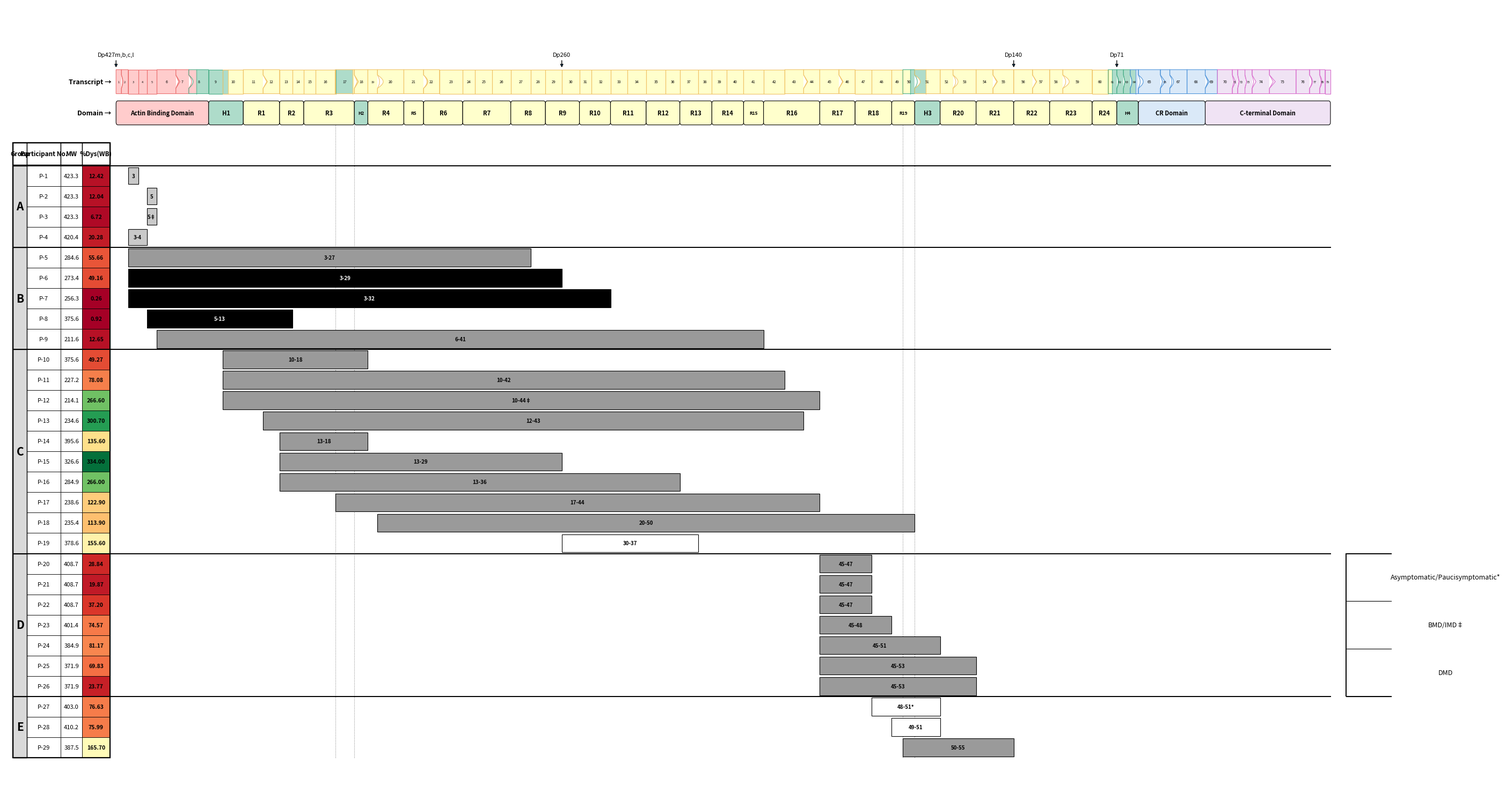

This chart was generated by the following Python code: (Note: this script raises an exception after producing the figure.)
"""
Reproduces the DMD/Dp427m exon-map + patient-deletion figure.

Exon "puzzle piece" shapes
---------------------------
dp427m_phase_shapes.csv encodes, for every exon, the shape of its
5' (left) and 3' (right) edge: Flat / Round / Point / N/A -- the
classic jigsaw convention for reading-frame phase at each exon
junction. Each exon's right edge gets a convex bump (Round ->
semicircular, Point -> triangular) and the following exon's left
edge gets the matching concave notch, so consecutive exons
interlock like puzzle pieces. Flat / N/A edges are plain straight
lines.

Everything else (domain map, hinge positions, patient deletion
bars, %Dys(WB) heat-map, MW column, phenotype boxes) is reproduced
from the published figure layout. Domain exon boundaries are
approximate -- edit DOMAIN_MAP if you have the precise coordinates.
"""

"""
Reproduces the DMD/Dp427m exon-map + patient-deletion figure.

Exon "puzzle piece" shapes
---------------------------
Each exon's 5' (left) and 3' (right) edge shape (Flat / Round / Point / N/A)
follows the classic jigsaw convention for reading-frame phase at each exon
junction. Each exon's right edge gets a convex bump (Round -> semicircular,
Point -> triangular) and the following exon's left edge gets the matching
concave notch, so consecutive exons interlock like puzzle pieces. Flat / N/A
edges are plain straight lines.

Per-exon domain coloring
-------------------------
EXON_TABLE below is derived from the authoritative Ensembl REST API exon
table (GRCh38, ENST00000357033.9) plus the supplied domain/feature nucleotide
coordinates. Exon width is proportional to true CDS coding length (not mRNA
length including UTR). Some exons contain a domain junction partway through
(e.g. exon 8 is part Actin Binding Domain / part H1; exon 17 is
R3 -> H2 -> R4) -- `parts` gives each exon's 1-3 fractional [f0,f1) sub
segments with the exact domain fill/border color for that segment, verified
to match the given per-exon "# of Parts" and color columns exactly for all
79 exons.

Everything else (domain map, hinge positions, patient deletion bars,
%Dys(WB) heat-map, MW column, phenotype boxes) is reproduced from the
published figure layout.
"""

import numpy as np
import matplotlib.pyplot as plt
import matplotlib.patches as mpatches
from matplotlib.path import Path

# ------------------------------------------------------------------
# 1. Authoritative per-exon table (shapes, true CDS bp, domain sub-segments)
# ------------------------------------------------------------------
EXON_TABLE = [
    {'n': 1, 'bp': 31, 'five_prime': 'N/A', 'three_prime': 'Round', 'parts': [(0.0000, 1.0000, '#FFCCCC', '#EB6F6F')]},
    {'n': 2, 'bp': 62, 'five_prime': 'Round', 'three_prime': 'Flat', 'parts': [(0.0000, 1.0000, '#FFCCCC', '#EB6F6F')]},
    {'n': 3, 'bp': 93, 'five_prime': 'Flat', 'three_prime': 'Flat', 'parts': [(0.0000, 1.0000, '#FFCCCC', '#EB6F6F')]},
    {'n': 4, 'bp': 78, 'five_prime': 'Flat', 'three_prime': 'Flat', 'parts': [(0.0000, 1.0000, '#FFCCCC', '#EB6F6F')]},
    {'n': 5, 'bp': 93, 'five_prime': 'Flat', 'three_prime': 'Flat', 'parts': [(0.0000, 1.0000, '#FFCCCC', '#EB6F6F')]},
    {'n': 6, 'bp': 173, 'five_prime': 'Flat', 'three_prime': 'Point', 'parts': [(0.0000, 1.0000, '#FFCCCC', '#EB6F6F')]},
    {'n': 7, 'bp': 119, 'five_prime': 'Point', 'three_prime': 'Round', 'parts': [(0.0000, 1.0000, '#FFCCCC', '#EB6F6F')]},
    {'n': 8, 'bp': 182, 'five_prime': 'Round', 'three_prime': 'Flat', 'parts': [(0.0000, 0.3901, '#FFCCCC', '#EB6F6F'), (0.3901, 1.0000, '#AEDCCA', '#4BAF89')]},
    {'n': 9, 'bp': 129, 'five_prime': 'Flat', 'three_prime': 'Flat', 'parts': [(0.0000, 1.0000, '#AEDCCA', '#4BAF89')]},
    {'n': 10, 'bp': 189, 'five_prime': 'Flat', 'three_prime': 'Flat', 'parts': [(0.0000, 0.2540, '#AEDCCA', '#4BAF89'), (0.2540, 1.0000, '#FFFFCC', '#F0C266')]},
    {'n': 11, 'bp': 182, 'five_prime': 'Flat', 'three_prime': 'Point', 'parts': [(0.0000, 1.0000, '#FFFFCC', '#F0C266')]},
    {'n': 12, 'bp': 151, 'five_prime': 'Point', 'three_prime': 'Flat', 'parts': [(0.0000, 1.0000, '#FFFFCC', '#F0C266')]},
    {'n': 13, 'bp': 120, 'five_prime': 'Flat', 'three_prime': 'Flat', 'parts': [(0.0000, 1.0000, '#FFFFCC', '#F0C266')]},
    {'n': 14, 'bp': 102, 'five_prime': 'Flat', 'three_prime': 'Flat', 'parts': [(0.0000, 1.0000, '#FFFFCC', '#F0C266')]},
    {'n': 15, 'bp': 108, 'five_prime': 'Flat', 'three_prime': 'Flat', 'parts': [(0.0000, 1.0000, '#FFFFCC', '#F0C266')]},
    {'n': 16, 'bp': 180, 'five_prime': 'Flat', 'three_prime': 'Flat', 'parts': [(0.0000, 1.0000, '#FFFFCC', '#F0C266')]},
    {'n': 17, 'bp': 176, 'five_prime': 'Flat', 'three_prime': 'Point', 'parts': [(0.0000, 0.0511, '#FFFFCC', '#F0C266'), (0.0511, 0.9034, '#AEDCCA', '#4BAF89'), (0.9034, 1.0000, '#FFFFCC', '#F0C266')]},
    {'n': 18, 'bp': 124, 'five_prime': 'Point', 'three_prime': 'Flat', 'parts': [(0.0000, 1.0000, '#FFFFCC', '#F0C266')]},
    {'n': 19, 'bp': 88, 'five_prime': 'Flat', 'three_prime': 'Round', 'parts': [(0.0000, 1.0000, '#FFFFCC', '#F0C266')]},
    {'n': 20, 'bp': 242, 'five_prime': 'Round', 'three_prime': 'Flat', 'parts': [(0.0000, 1.0000, '#FFFFCC', '#F0C266')]},
    {'n': 21, 'bp': 181, 'five_prime': 'Flat', 'three_prime': 'Round', 'parts': [(0.0000, 1.0000, '#FFFFCC', '#F0C266')]},
    {'n': 22, 'bp': 146, 'five_prime': 'Round', 'three_prime': 'Flat', 'parts': [(0.0000, 1.0000, '#FFFFCC', '#F0C266')]},
    {'n': 23, 'bp': 213, 'five_prime': 'Flat', 'three_prime': 'Flat', 'parts': [(0.0000, 1.0000, '#FFFFCC', '#F0C266')]},
    {'n': 24, 'bp': 114, 'five_prime': 'Flat', 'three_prime': 'Flat', 'parts': [(0.0000, 1.0000, '#FFFFCC', '#F0C266')]},
    {'n': 25, 'bp': 156, 'five_prime': 'Flat', 'three_prime': 'Flat', 'parts': [(0.0000, 1.0000, '#FFFFCC', '#F0C266')]},
    {'n': 26, 'bp': 171, 'five_prime': 'Flat', 'three_prime': 'Flat', 'parts': [(0.0000, 1.0000, '#FFFFCC', '#F0C266')]},
    {'n': 27, 'bp': 183, 'five_prime': 'Flat', 'three_prime': 'Flat', 'parts': [(0.0000, 1.0000, '#FFFFCC', '#F0C266')]},
    {'n': 28, 'bp': 135, 'five_prime': 'Flat', 'three_prime': 'Flat', 'parts': [(0.0000, 1.0000, '#FFFFCC', '#F0C266')]},
    {'n': 29, 'bp': 150, 'five_prime': 'Flat', 'three_prime': 'Flat', 'parts': [(0.0000, 1.0000, '#FFFFCC', '#F0C266')]},
    {'n': 30, 'bp': 162, 'five_prime': 'Flat', 'three_prime': 'Flat', 'parts': [(0.0000, 1.0000, '#FFFFCC', '#F0C266')]},
    {'n': 31, 'bp': 111, 'five_prime': 'Flat', 'three_prime': 'Flat', 'parts': [(0.0000, 1.0000, '#FFFFCC', '#F0C266')]},
    {'n': 32, 'bp': 174, 'five_prime': 'Flat', 'three_prime': 'Flat', 'parts': [(0.0000, 1.0000, '#FFFFCC', '#F0C266')]},
    {'n': 33, 'bp': 156, 'five_prime': 'Flat', 'three_prime': 'Flat', 'parts': [(0.0000, 1.0000, '#FFFFCC', '#F0C266')]},
    {'n': 34, 'bp': 171, 'five_prime': 'Flat', 'three_prime': 'Flat', 'parts': [(0.0000, 1.0000, '#FFFFCC', '#F0C266')]},
    {'n': 35, 'bp': 180, 'five_prime': 'Flat', 'three_prime': 'Flat', 'parts': [(0.0000, 1.0000, '#FFFFCC', '#F0C266')]},
    {'n': 36, 'bp': 129, 'five_prime': 'Flat', 'three_prime': 'Flat', 'parts': [(0.0000, 1.0000, '#FFFFCC', '#F0C266')]},
    {'n': 37, 'bp': 171, 'five_prime': 'Flat', 'three_prime': 'Flat', 'parts': [(0.0000, 1.0000, '#FFFFCC', '#F0C266')]},
    {'n': 38, 'bp': 123, 'five_prime': 'Flat', 'three_prime': 'Flat', 'parts': [(0.0000, 1.0000, '#FFFFCC', '#F0C266')]},
    {'n': 39, 'bp': 138, 'five_prime': 'Flat', 'three_prime': 'Flat', 'parts': [(0.0000, 1.0000, '#FFFFCC', '#F0C266')]},
    {'n': 40, 'bp': 153, 'five_prime': 'Flat', 'three_prime': 'Flat', 'parts': [(0.0000, 1.0000, '#FFFFCC', '#F0C266')]},
    {'n': 41, 'bp': 183, 'five_prime': 'Flat', 'three_prime': 'Flat', 'parts': [(0.0000, 1.0000, '#FFFFCC', '#F0C266')]},
    {'n': 42, 'bp': 195, 'five_prime': 'Flat', 'three_prime': 'Flat', 'parts': [(0.0000, 1.0000, '#FFFFCC', '#F0C266')]},
    {'n': 43, 'bp': 173, 'five_prime': 'Flat', 'three_prime': 'Point', 'parts': [(0.0000, 1.0000, '#FFFFCC', '#F0C266')]},
    {'n': 44, 'bp': 148, 'five_prime': 'Point', 'three_prime': 'Flat', 'parts': [(0.0000, 1.0000, '#FFFFCC', '#F0C266')]},
    {'n': 45, 'bp': 176, 'five_prime': 'Flat', 'three_prime': 'Point', 'parts': [(0.0000, 1.0000, '#FFFFCC', '#F0C266')]},
    {'n': 46, 'bp': 148, 'five_prime': 'Point', 'three_prime': 'Flat', 'parts': [(0.0000, 1.0000, '#FFFFCC', '#F0C266')]},
    {'n': 47, 'bp': 150, 'five_prime': 'Flat', 'three_prime': 'Flat', 'parts': [(0.0000, 1.0000, '#FFFFCC', '#F0C266')]},
    {'n': 48, 'bp': 186, 'five_prime': 'Flat', 'three_prime': 'Flat', 'parts': [(0.0000, 1.0000, '#FFFFCC', '#F0C266')]},
    {'n': 49, 'bp': 102, 'five_prime': 'Flat', 'three_prime': 'Flat', 'parts': [(0.0000, 1.0000, '#FFFFCC', '#F0C266')]},
    {'n': 50, 'bp': 109, 'five_prime': 'Flat', 'three_prime': 'Round', 'parts': [(0.0000, 0.6330, '#FFFFCC', '#F0C266'), (0.6330, 1.0000, '#AEDCCA', '#4BAF89')]},
    {'n': 51, 'bp': 233, 'five_prime': 'Round', 'three_prime': 'Flat', 'parts': [(0.0000, 0.4335, '#AEDCCA', '#4BAF89'), (0.4335, 1.0000, '#FFFFCC', '#F0C266')]},
    {'n': 52, 'bp': 118, 'five_prime': 'Flat', 'three_prime': 'Round', 'parts': [(0.0000, 1.0000, '#FFFFCC', '#F0C266')]},
    {'n': 53, 'bp': 212, 'five_prime': 'Round', 'three_prime': 'Flat', 'parts': [(0.0000, 1.0000, '#FFFFCC', '#F0C266')]},
    {'n': 54, 'bp': 155, 'five_prime': 'Flat', 'three_prime': 'Point', 'parts': [(0.0000, 1.0000, '#FFFFCC', '#F0C266')]},
    {'n': 55, 'bp': 190, 'five_prime': 'Point', 'three_prime': 'Flat', 'parts': [(0.0000, 1.0000, '#FFFFCC', '#F0C266')]},
    {'n': 56, 'bp': 173, 'five_prime': 'Flat', 'three_prime': 'Point', 'parts': [(0.0000, 1.0000, '#FFFFCC', '#F0C266')]},
    {'n': 57, 'bp': 157, 'five_prime': 'Point', 'three_prime': 'Flat', 'parts': [(0.0000, 1.0000, '#FFFFCC', '#F0C266')]},
    {'n': 58, 'bp': 121, 'five_prime': 'Flat', 'three_prime': 'Round', 'parts': [(0.0000, 1.0000, '#FFFFCC', '#F0C266')]},
    {'n': 59, 'bp': 269, 'five_prime': 'Round', 'three_prime': 'Flat', 'parts': [(0.0000, 1.0000, '#FFFFCC', '#F0C266')]},
    {'n': 60, 'bp': 147, 'five_prime': 'Flat', 'three_prime': 'Flat', 'parts': [(0.0000, 1.0000, '#FFFFCC', '#F0C266')]},
    {'n': 61, 'bp': 79, 'five_prime': 'Flat', 'three_prime': 'Round', 'parts': [(0.0000, 0.4557, '#FFFFCC', '#F0C266'), (0.4557, 1.0000, '#AEDCCA', '#4BAF89')]},
    {'n': 62, 'bp': 61, 'five_prime': 'Round', 'three_prime': 'Point', 'parts': [(0.0000, 1.0000, '#AEDCCA', '#4BAF89')]},
    {'n': 63, 'bp': 62, 'five_prime': 'Point', 'three_prime': 'Round', 'parts': [(0.0000, 1.0000, '#AEDCCA', '#4BAF89')]},
    {'n': 64, 'bp': 75, 'five_prime': 'Round', 'three_prime': 'Round', 'parts': [(0.0000, 0.6667, '#AEDCCA', '#4BAF89'), (0.6667, 1.0000, '#DAE9F8', '#4D93D9')]},
    {'n': 65, 'bp': 202, 'five_prime': 'Round', 'three_prime': 'Point', 'parts': [(0.0000, 1.0000, '#DAE9F8', '#4D93D9')]},
    {'n': 66, 'bp': 86, 'five_prime': 'Point', 'three_prime': 'Round', 'parts': [(0.0000, 1.0000, '#DAE9F8', '#4D93D9')]},
    {'n': 67, 'bp': 158, 'five_prime': 'Round', 'three_prime': 'Flat', 'parts': [(0.0000, 1.0000, '#DAE9F8', '#4D93D9')]},
    {'n': 68, 'bp': 167, 'five_prime': 'Flat', 'three_prime': 'Point', 'parts': [(0.0000, 1.0000, '#DAE9F8', '#4D93D9')]},
    {'n': 69, 'bp': 112, 'five_prime': 'Point', 'three_prime': 'Flat', 'parts': [(0.0000, 1.0000, '#DAE9F8', '#4D93D9')]},
    {'n': 70, 'bp': 137, 'five_prime': 'Flat', 'three_prime': 'Point', 'parts': [(0.0000, 1.0000, '#F0E3F4', '#D86DCD')]},
    {'n': 71, 'bp': 39, 'five_prime': 'Point', 'three_prime': 'Point', 'parts': [(0.0000, 1.0000, '#F0E3F4', '#D86DCD')]},
    {'n': 72, 'bp': 66, 'five_prime': 'Point', 'three_prime': 'Point', 'parts': [(0.0000, 1.0000, '#F0E3F4', '#D86DCD')]},
    {'n': 73, 'bp': 66, 'five_prime': 'Point', 'three_prime': 'Point', 'parts': [(0.0000, 1.0000, '#F0E3F4', '#D86DCD')]},
    {'n': 74, 'bp': 159, 'five_prime': 'Point', 'three_prime': 'Point', 'parts': [(0.0000, 1.0000, '#F0E3F4', '#D86DCD')]},
    {'n': 75, 'bp': 244, 'five_prime': 'Point', 'three_prime': 'Flat', 'parts': [(0.0000, 1.0000, '#F0E3F4', '#D86DCD')]},
    {'n': 76, 'bp': 124, 'five_prime': 'Flat', 'three_prime': 'Round', 'parts': [(0.0000, 1.0000, '#F0E3F4', '#D86DCD')]},
    {'n': 77, 'bp': 93, 'five_prime': 'Round', 'three_prime': 'Round', 'parts': [(0.0000, 1.0000, '#F0E3F4', '#D86DCD')]},
    {'n': 78, 'bp': 32, 'five_prime': 'Round', 'three_prime': 'Flat', 'parts': [(0.0000, 1.0000, '#F0E3F4', '#D86DCD')]},
    {'n': 79, 'bp': 12, 'five_prime': 'Flat', 'three_prime': 'N/A', 'parts': [(0.0000, 1.0000, '#F0E3F4', '#D86DCD')]},
]
N_EXONS = len(EXON_TABLE)
exon_shapes = {e['n']: (e['five_prime'], e['three_prime']) for e in EXON_TABLE}

# ------------------------------------------------------------------
# 2. Domain map (for the summary Domain row -- whole-exon ranges)
# ------------------------------------------------------------------
# Exon ranges derived from the authoritative nucleotide-coordinate domain/feature
# table (5'UTR = 244 nt, CDS starts at nt 245), mapped onto exon boundaries via
# the transcript's exon base-pair lengths, then resolved sequentially so hinges
# get priority as slim distinct segments at exon junctions (no gaps/overlaps
# across all 79 exons). Colors are taken directly from the supplied table.
DOMAIN_MAP = [
    (1, 8, "Actin Binding Domain", "#FFCCCC"),
    (9, 10, "H1", "#AEDCCA"),
    (11, 12, "R1", "#FFFFCC"),
    (13, 14, "R2", "#FFFFCC"),
    (15, 17, "R3", "#FFFFCC"),
    (18, 18, "H2", "#AEDCCA"),
    (19, 20, "R4", "#FFFFCC"),
    (21, 21, "R5", "#FFFFCC"),
    (22, 23, "R6", "#FFFFCC"),
    (24, 26, "R7", "#FFFFCC"),
    (27, 28, "R8", "#FFFFCC"),
    (29, 30, "R9", "#FFFFCC"),
    (31, 32, "R10", "#FFFFCC"),
    (33, 34, "R11", "#FFFFCC"),
    (35, 36, "R12", "#FFFFCC"),
    (37, 38, "R13", "#FFFFCC"),
    (39, 40, "R14", "#FFFFCC"),
    (41, 41, "R15", "#FFFFCC"),
    (42, 44, "R16", "#FFFFCC"),
    (45, 46, "R17", "#FFFFCC"),
    (47, 48, "R18", "#FFFFCC"),
    (49, 50, "R19", "#FFFFCC"),
    (51, 51, "H3", "#AEDCCA"),
    (52, 53, "R20", "#FFFFCC"),
    (54, 55, "R21", "#FFFFCC"),
    (56, 57, "R22", "#FFFFCC"),
    (58, 59, "R23", "#FFFFCC"),
    (60, 61, "R24", "#FFFFCC"),
    (62, 64, "H4", "#AEDCCA"),
    (65, 68, "CR Domain", "#DAE9F8"),
    (69, 79, "C-terminal Domain", "#F0E3F4"),
]


# ------------------------------------------------------------------
# 3. Geometry helpers: build a "puzzle piece" exon polygon
# ------------------------------------------------------------------
BUMP_FRAC = 0.22  # bump depth as a fraction of the exon's own width


def _side_points(x, y0, y1, shape, direction, bump):
    if shape not in ("Round", "Point"):
        return [(x, y0), (x, y1)]
    ymid = (y0 + y1) / 2.0
    h = (y1 - y0) * 0.28
    dx = direction * bump
    if shape == "Point":
        return [(x, y0), (x, ymid - h), (x + dx, ymid), (x, ymid + h), (x, y1)]
    pts = [(x, y0), (x, ymid - h)]
    n = 8
    for i in range(1, n):
        theta = np.pi * i / n
        px = x + dx * np.sin(theta)
        py = (ymid - h) + (2 * h) * (i / n)
        pts.append((px, py))
    pts += [(x, ymid + h), (x, y1)]
    return pts


def exon_polygon(x, width, y, height, left_shape, right_shape):
    x0, x1 = x, x + width
    y0, y1 = y, y + height
    bump = BUMP_FRAC * width
    left_pts = _side_points(x0, y0, y1, left_shape, direction=+1, bump=bump)
    right_pts = _side_points(x1, y1, y0, right_shape, direction=+1, bump=bump)
    verts = left_pts + right_pts
    verts.append(verts[0])
    return verts


def add_exon_patch(ax, x, width, y, height, left_shape, right_shape, parts, lw=0.8):
    """Draw one exon as its 1-3 domain-colored sub-segments (from `parts`,
    fractions of the exon's own width), clipped to the jigsaw puzzle-piece
    outline, with a single unified border on top."""
    verts = exon_polygon(x, width, y, height, left_shape, right_shape)
    codes = [Path.MOVETO] + [Path.LINETO] * (len(verts) - 2) + [Path.CLOSEPOLY]
    outline_path = Path(verts, codes)
    clip_patch = mpatches.PathPatch(outline_path, facecolor="none", edgecolor="none")
    ax.add_patch(clip_patch)

    for f0, f1, fill, _border in parts:
        seg = mpatches.Rectangle((x + f0 * width, y), max(1e-6, (f1 - f0) * width), height,
                                  facecolor=fill, edgecolor="none", zorder=3)
        seg.set_clip_path(clip_patch)
        ax.add_patch(seg)

    # thin dividers between sub-parts
    for f0, f1, fill, border in parts[1:]:
        dx = x + f0 * width
        ax.plot([dx, dx], [y, y + height], color=border, lw=0.9, zorder=4, alpha=0.8)

    outline_color = parts[-1][3]
    ax.add_patch(mpatches.PathPatch(outline_path, facecolor="none", edgecolor=outline_color,
                                     lw=lw, zorder=5))


# ------------------------------------------------------------------
# 4. Patient / deletion data
# ------------------------------------------------------------------
patients = [
    ("A", "P-1", 423.3, 12.42, 3, 3, "point", ""),
    ("A", "P-2", 423.3, 12.04, 5, 5, "point", ""),
    ("A", "P-3", 423.3, 6.72, 5, 5, "point", "\u2021"),
    ("A", "P-4", 420.4, 20.28, 3, 4, "point", ""),

    ("B", "P-5", 284.6, 55.66, 3, 27, "gray", ""),
    ("B", "P-6", 273.4, 49.16, 3, 29, "black", ""),
    ("B", "P-7", 256.3, 0.26, 3, 32, "black", ""),
    ("B", "P-8", 375.6, 0.92, 5, 13, "black", ""),
    ("B", "P-9", 211.6, 12.65, 6, 41, "gray", ""),

    ("C", "P-10", 375.6, 49.27, 10, 18, "gray", ""),
    ("C", "P-11", 227.2, 78.08, 10, 42, "gray", ""),
    ("C", "P-12", 214.1, 266.60, 10, 44, "gray", "\u2021"),
    ("C", "P-13", 234.6, 300.70, 12, 43, "gray", ""),
    ("C", "P-14", 395.6, 135.60, 13, 18, "gray", ""),
    ("C", "P-15", 326.6, 334.00, 13, 29, "gray", ""),
    ("C", "P-16", 284.9, 266.00, 13, 36, "gray", ""),
    ("C", "P-17", 238.6, 122.90, 17, 44, "gray", ""),
    ("C", "P-18", 235.4, 113.90, 20, 50, "gray", ""),
    ("C", "P-19", 378.6, 155.60, 30, 37, "white", ""),

    ("D", "P-20", 408.7, 28.84, 45, 47, "gray", ""),
    ("D", "P-21", 408.7, 19.87, 45, 47, "gray", ""),
    ("D", "P-22", 408.7, 37.20, 45, 47, "gray", ""),
    ("D", "P-23", 401.4, 74.57, 45, 48, "gray", ""),
    ("D", "P-24", 384.9, 81.17, 45, 51, "gray", ""),
    ("D", "P-25", 371.9, 69.83, 45, 53, "gray", ""),
    ("D", "P-26", 371.9, 23.77, 45, 53, "gray", ""),

    ("E", "P-27", 403.0, 76.63, 48, 51, "white", "*"),
    ("E", "P-28", 410.2, 75.99, 49, 51, "white", ""),
    ("E", "P-29", 387.5, 165.70, 50, 55, "gray", ""),
]

# ------------------------------------------------------------------
# 5. Layout constants
# ------------------------------------------------------------------
ROW_H = 1.0
EXON_ROW_Y = 0
DOMAIN_ROW_Y = -1.3
TABLE_TOP_Y = -3.0
PATIENT_ROW_H = 0.85
PATIENT_GAP = 0.0
ROW_STEP = PATIENT_ROW_H + PATIENT_GAP

LEFT_MARGIN = 6.0

# Table columns, positioned to sit directly left of the transcript track
PCT_X1 = LEFT_MARGIN - 0.4
PCT_X0 = PCT_X1 - 1.8
MW_X1 = PCT_X0
MW_X0 = MW_X1 - 1.4
PART_X1 = MW_X0
PART_X0 = PART_X1 - 2.2
GROUP_X1 = PART_X0
GROUP_X0 = GROUP_X1 - 0.9
TABLE_X0 = GROUP_X0

n_patients = len(patients)
table_bottom_y = TABLE_TOP_Y - n_patients * ROW_STEP

fig_width = LEFT_MARGIN + N_EXONS * 1.0 + 4
fig_height_data = table_bottom_y - 1.5

fig, ax = plt.subplots(figsize=(28, 15))
ax.set_xlim(TABLE_X0 - 0.5, fig_width)
ax.set_ylim(fig_height_data, 3.7)
ax.axis("off")

# ------------------------------------------------------------------
# 6. Exon track -- widths proportional to true CDS coding length, with a
# minimum width floor so short exons (e.g. 71-74) stay readable, matching
# the interactive HTML version's layout algorithm.
# ------------------------------------------------------------------
TOTAL_TRACK_WIDTH = N_EXONS * 1.0
MIN_EXON_W = 0.35

total_bp = sum(e["bp"] for e in EXON_TABLE)
raw_w = [e["bp"] / total_bp * TOTAL_TRACK_WIDTH for e in EXON_TABLE]
is_fixed = [w < MIN_EXON_W for w in raw_w]
fixed_total = sum(MIN_EXON_W for f in is_fixed if f)
raw_large_total = sum(w for w, f in zip(raw_w, is_fixed) if not f)
remaining = max(10.0, TOTAL_TRACK_WIDTH - fixed_total)
exon_widths = [MIN_EXON_W if f else (w / raw_large_total * remaining)
               for w, f in zip(raw_w, is_fixed)]

exon_x = {}
x = LEFT_MARGIN
for e, w in zip(EXON_TABLE, exon_widths):
    n = e["n"]
    add_exon_patch(ax, x, w, EXON_ROW_Y, ROW_H, e["five_prime"], e["three_prime"], e["parts"])
    fs = 5 if w >= 0.7 else 4
    ax.text(x + w / 2, EXON_ROW_Y + ROW_H / 2, str(n), ha="center", va="center",
            fontsize=fs, zorder=6)
    exon_x[n] = (x, x + w)
    x += w
transcript_right = x

ax.text(LEFT_MARGIN - 0.3, EXON_ROW_Y + ROW_H / 2, "Transcript \u2192",
        ha="right", va="center", fontsize=9, fontweight="bold")

for label, exon in [("Dp427m,b,c,l", 1), ("Dp260", 30), ("Dp140", 56), ("Dp71", 62)]:
    xa = exon_x[exon][0]
    ax.annotate(label, xy=(xa, EXON_ROW_Y + ROW_H + 0.03),
                xytext=(xa, EXON_ROW_Y + ROW_H + 0.55),
                ha="center", fontsize=8,
                arrowprops=dict(arrowstyle="-|>", lw=1))

# ------------------------------------------------------------------
# 7. Domain row
# ------------------------------------------------------------------
ax.text(LEFT_MARGIN - 0.3, DOMAIN_ROW_Y + ROW_H / 2, "Domain \u2192",
        ha="right", va="center", fontsize=9, fontweight="bold")

for s, e, label, color in DOMAIN_MAP:
    x0, x1 = exon_x[s][0], exon_x[e][1]
    ax.add_patch(mpatches.FancyBboxPatch(
        (x0, DOMAIN_ROW_Y), x1 - x0, ROW_H,
        boxstyle="round,pad=0,rounding_size=0.12",
        facecolor=color, edgecolor="black", lw=0.8, zorder=3))
    fs = 8 if (x1 - x0) > 1.5 else 6
    ax.text((x0 + x1) / 2, DOMAIN_ROW_Y + ROW_H / 2, label, ha="center", va="center",
            fontsize=fs, fontweight="bold", zorder=4)

# vertical dotted guide lines at H2 / H3 boundaries, through the whole chart
for exon_bound in (17, 18, 50, 51):
    # boundaries around the (now single-exon) H2 (18) and H3 (51) hinges
    xg = exon_x[exon_bound][0]
    ax.plot([xg, xg], [DOMAIN_ROW_Y, table_bottom_y], linestyle=":", color="gray",
            lw=0.8, zorder=1)

# ------------------------------------------------------------------
# 8. Patient table (Group | Participant No. | MW | %Dys(WB) | deletion map)
# ------------------------------------------------------------------
cmap = plt.get_cmap("RdYlGn")
vmin, vmax = 0.0, 340.0


def pct_color(v):
    return cmap(min(max(v, vmin), vmax) / vmax)


STYLE_FACE = {"gray": "#9a9a9a", "black": "black", "white": "white", "point": "#c9c9c9"}

# header row
header_h = 0.9
header_y = TABLE_TOP_Y + 0.05
col_headers = [
    (GROUP_X0, GROUP_X1, "Group"),
    (PART_X0, PART_X1, "Participant No."),
    (MW_X0, MW_X1, "MW"),
    (PCT_X0, PCT_X1, "%Dys(WB)"),
]
for x0, x1, label in col_headers:
    ax.add_patch(mpatches.Rectangle((x0, header_y), x1 - x0, header_h,
                                     facecolor="white", edgecolor="black", lw=1.0, zorder=3))
    ax.text((x0 + x1) / 2, header_y + header_h / 2, label, ha="center", va="center",
            fontsize=8.5, fontweight="bold", zorder=4)

# body rows
y = TABLE_TOP_Y
group_bounds = {}
for grp, pid, mw, pct, s, e, style, note in patients:
    group_bounds.setdefault(grp, [y, y])
    group_bounds[grp][1] = y - PATIENT_ROW_H

    # Participant No. cell
    ax.add_patch(mpatches.Rectangle((PART_X0, y - PATIENT_ROW_H), PART_X1 - PART_X0,
                                     PATIENT_ROW_H, facecolor="white", edgecolor="black",
                                     lw=0.6, zorder=2))
    ax.text((PART_X0 + PART_X1) / 2, y - PATIENT_ROW_H / 2, pid, ha="center", va="center",
            fontsize=8)

    # MW cell
    ax.add_patch(mpatches.Rectangle((MW_X0, y - PATIENT_ROW_H), MW_X1 - MW_X0,
                                     PATIENT_ROW_H, facecolor="white", edgecolor="black",
                                     lw=0.6, zorder=2))
    ax.text((MW_X0 + MW_X1) / 2, y - PATIENT_ROW_H / 2, f"{mw:.1f}", ha="center",
            va="center", fontsize=8)

    # %Dys(WB) heat cell
    ax.add_patch(mpatches.Rectangle((PCT_X0, y - PATIENT_ROW_H), PCT_X1 - PCT_X0,
                                     PATIENT_ROW_H, facecolor=pct_color(pct),
                                     edgecolor="black", lw=0.6, zorder=2))
    ax.text((PCT_X0 + PCT_X1) / 2, y - PATIENT_ROW_H / 2, f"{pct:.2f}", ha="center",
            va="center", fontsize=7.5, fontweight="bold")

    # deletion bar aligned to transcript exon coordinates
    x0b, x1b = exon_x[s][0], exon_x[e][1]
    if style == "point":
        ax.add_patch(mpatches.Rectangle((x0b, y - PATIENT_ROW_H + 0.08), x1b - x0b,
                                         PATIENT_ROW_H - 0.16, facecolor=STYLE_FACE["point"],
                                         edgecolor="black", lw=0.8, zorder=3))
        lbl = f"{s}{note}" if s == e else f"{s}-{e}"
        ax.text((x0b + x1b) / 2, y - PATIENT_ROW_H / 2, lbl, ha="center", va="center",
                fontsize=7, fontweight="bold", zorder=4)
    else:
        face = STYLE_FACE[style]
        text_color = "white" if style == "black" else "black"
        ax.add_patch(mpatches.Rectangle((x0b, y - PATIENT_ROW_H + 0.05), x1b - x0b,
                                         PATIENT_ROW_H - 0.10, facecolor=face,
                                         edgecolor="black", lw=0.8, zorder=3))
        ax.text((x0b + x1b) / 2, y - PATIENT_ROW_H / 2, f"{s}-{e}{note}", ha="center",
                va="center", fontsize=7, color=text_color, fontweight="bold", zorder=4)

    y -= PATIENT_ROW_H

# Group column: one merged, shaded cell per group with a bold letter
for grp, (ytop, ybot) in group_bounds.items():
    ax.add_patch(mpatches.Rectangle((GROUP_X0, ybot), GROUP_X1 - GROUP_X0, ytop - ybot,
                                     facecolor="#d9d9d9", edgecolor="black", lw=1.0, zorder=2))
    ax.text((GROUP_X0 + GROUP_X1) / 2, (ytop + ybot) / 2, grp, ha="center", va="center",
            fontsize=15, fontweight="bold", zorder=4)
    # thicker separator line above each group block (except the very first)
    ax.plot([TABLE_X0, transcript_right], [ytop, ytop], color="black", lw=1.4, zorder=5)

# outer border for the whole table (group+participant+MW+%Dys columns)
ax.add_patch(mpatches.Rectangle((TABLE_X0, table_bottom_y), PCT_X1 - TABLE_X0,
                                 (header_y + header_h) - table_bottom_y,
                                 facecolor="none", edgecolor="black", lw=1.6, zorder=6))

# ------------------------------------------------------------------
# 9. Phenotype boxes for group D / E (right-hand side)
# ------------------------------------------------------------------
d_top, d_bot = group_bounds["D"]
pheno_x0 = transcript_right + 1.0
pheno_x1 = pheno_x0 + 13.0
pheno_labels = ["Asymptomatic/Paucisymptomatic*", "BMD/IMD\u2021", "DMD"]
n = len(pheno_labels)
pheno_h = (d_top - d_bot) / n
ax.add_patch(mpatches.Rectangle((pheno_x0, d_bot), pheno_x1 - pheno_x0, d_top - d_bot,
                                 facecolor="none", edgecolor="black", lw=1.4, zorder=6))
yy = d_top
for lbl in pheno_labels:
    ax.plot([pheno_x0, pheno_x1], [yy - pheno_h, yy - pheno_h], color="black", lw=0.8)
    ax.text((pheno_x0 + pheno_x1) / 2, yy - pheno_h / 2, lbl, ha="center", va="center",
            fontsize=9)
    yy -= pheno_h

plt.tight_layout()
plt.savefig("data/dp427m_figure.png", dpi=200, bbox_inches="tight")
print("Saved figure.")
